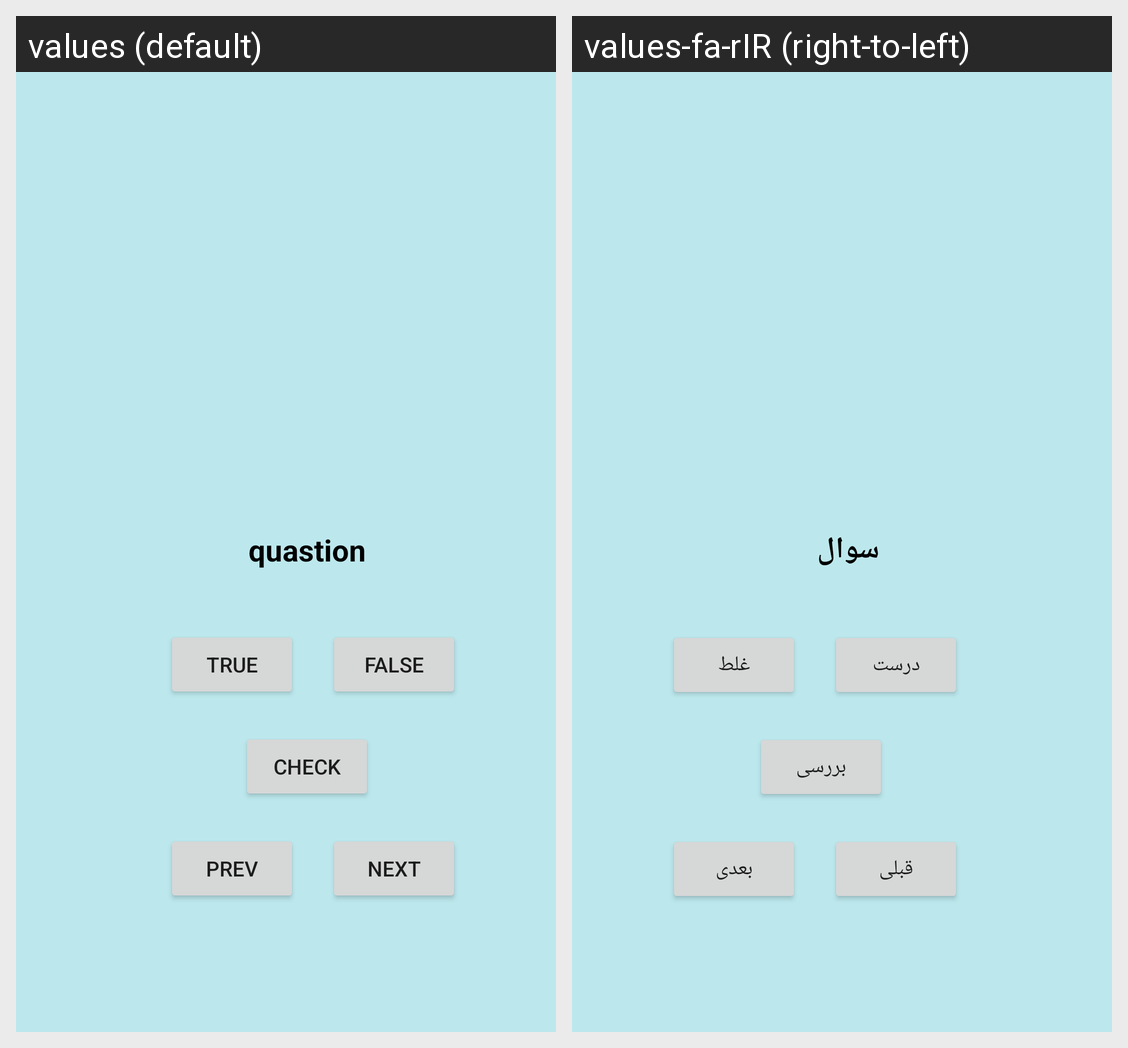

Strings drawn on this Android screen and how each of the app's shown locales translates them:
Android screen res/layout/activity_main.xml rendered under 2 locales, left to right: values (default), values-fa-rIR (right-to-left). Device: Nexus 5 (rendered at 1080×1920; each locale shown at half size, 540×960, under a caption strip naming it); theme Theme.TrueFalseQuiz.
Strings drawn on this screen, with the default value and each locale's value (text and hints the layout hard-codes, and strings that could not be matched under every locale, appear in the picture but are not listed):

quastion
  values: quastion
  values-fa-rIR: سوال

true_text
  values: true
  values-fa-rIR: درست

false_text
  values: false
  values-fa-rIR: غلط

check
  values: check
  values-fa-rIR: بررسی

prev
  values: prev
  values-fa-rIR: قبلی

next
  values: next
  values-fa-rIR: بعدی
